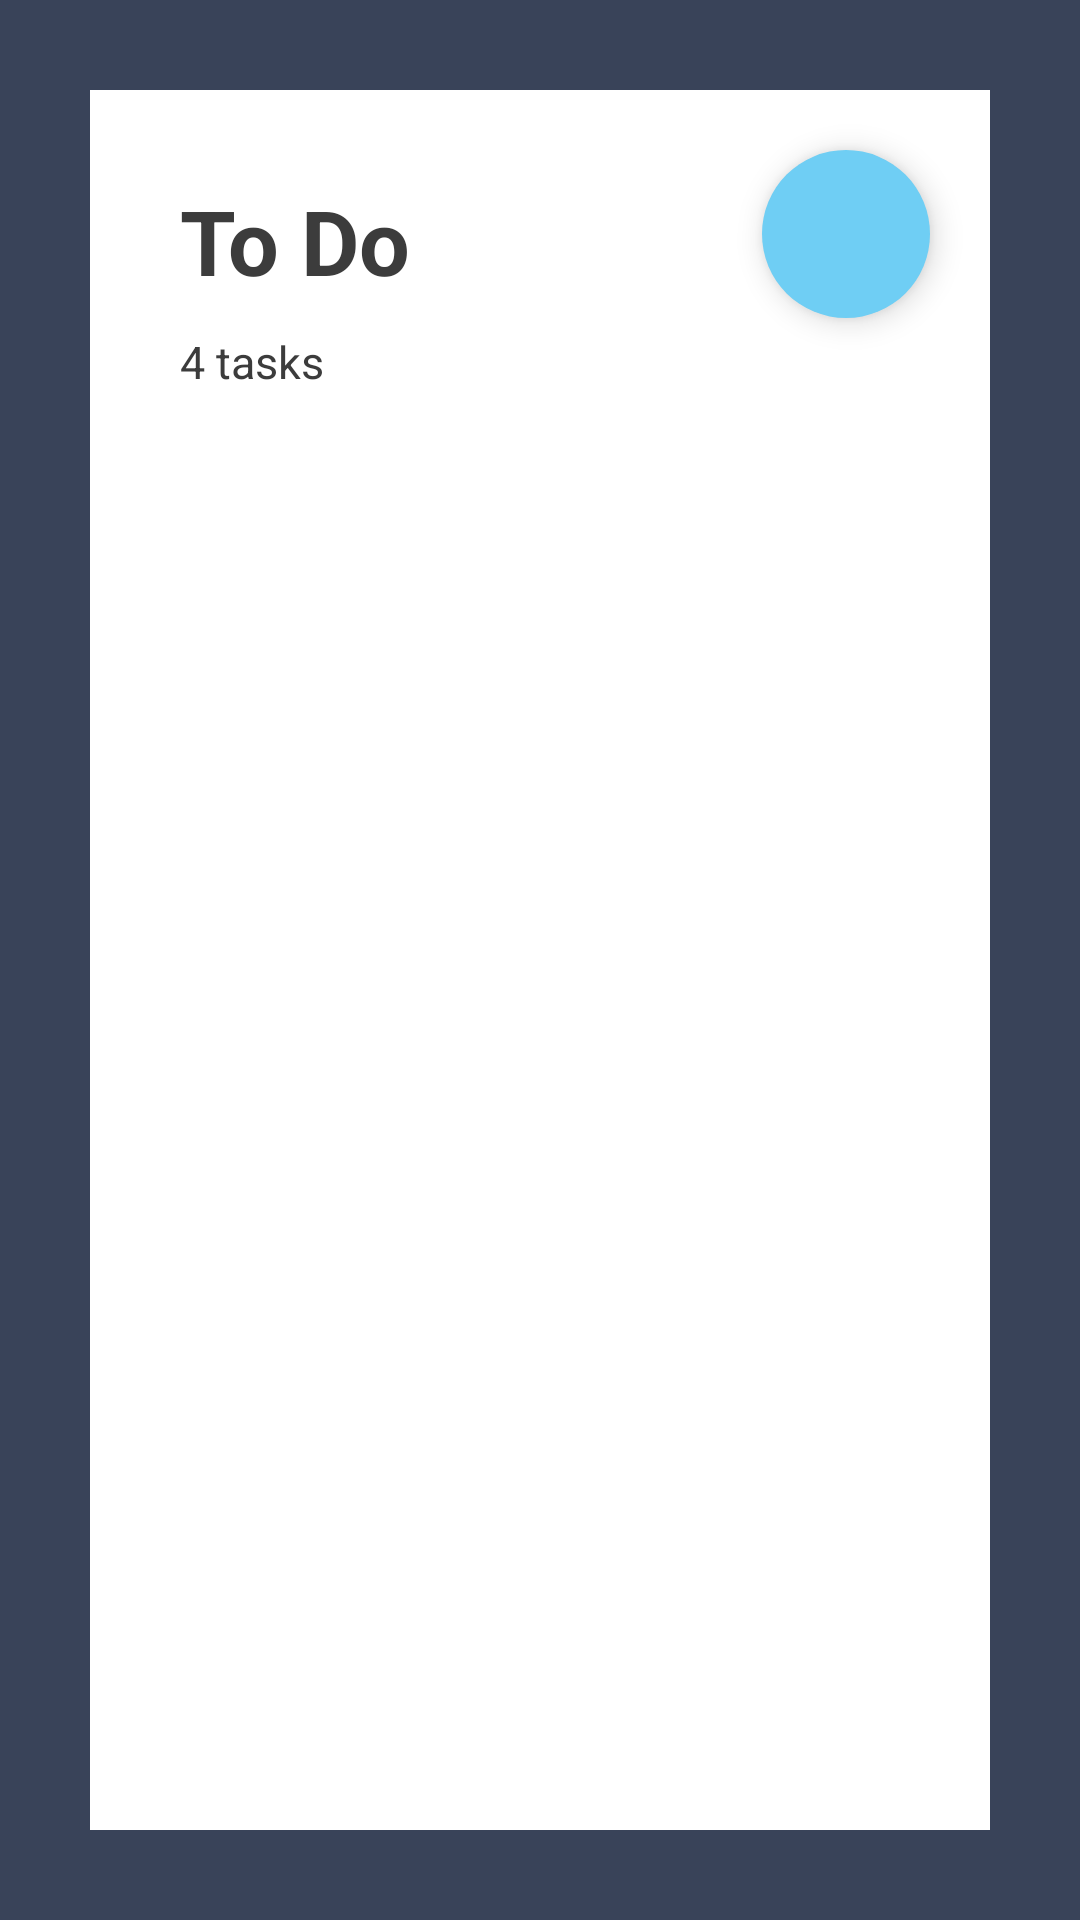

Reconstruct the res/layout file that produces this screen, plus the resources it refers to.
<!-- AndroidManifest.xml: application theme Theme.Todo_part1 -->
<!-- res/layout/activity_main.xml -->
<?xml version="1.0" encoding="utf-8"?>
<androidx.constraintlayout.widget.ConstraintLayout xmlns:android="http://schemas.android.com/apk/res/android"
    xmlns:app="http://schemas.android.com/apk/res-auto"
    xmlns:tools="http://schemas.android.com/tools"
    android:id="@+id/main"
    android:layout_width="match_parent"
    android:layout_height="match_parent"
    tools:context=".MainActivity"
    android:background="@color/background_colour">


    <FrameLayout
        android:layout_width="match_parent"
        android:layout_height="match_parent"
        android:layout_marginStart="30dp"
        android:layout_marginTop="30dp"
        android:layout_marginEnd="30dp"
        android:layout_marginBottom="30dp"
        android:background="@android:color/white"
        app:layout_constraintBottom_toBottomOf="parent"
        app:layout_constraintEnd_toEndOf="parent"
        app:layout_constraintStart_toStartOf="parent"
        app:layout_constraintTop_toTopOf="parent">

        <LinearLayout
            android:layout_width="match_parent"
            android:layout_height="wrap_content"
            android:orientation="vertical">

        <TextView
            android:id="@+id/titleText"
            android:layout_width="wrap_content"
            android:layout_height="wrap_content"
            android:layout_marginTop="30dp"
            android:layout_marginLeft="30dp"
            android:text="To Do"
            android:textColor="@color/text_colour"
            android:textSize="30sp"
            android:textStyle="bold" />

        <TextView
            android:id="@+id/taskNumber"
            android:layout_width="wrap_content"
            android:layout_height="wrap_content"
            android:layout_marginTop="10dp"
            android:layout_marginLeft="30dp"
            android:text="4 tasks"
            android:textColor="@color/text_colour"
            android:textSize="15sp" />

        
        <androidx.recyclerview.widget.RecyclerView
            android:id="@+id/firstRecyclerView"
            android:layout_width="match_parent"
            android:layout_height="match_parent"
            android:layout_gravity="center"
            android:layout_marginTop="10dp"
            tools:listitem="@layout/text_row_item"/>
        </LinearLayout>

        
        <com.google.android.material.floatingactionbutton.FloatingActionButton
            android:id="@+id/addButton"
            android:layout_width="wrap_content"
            android:layout_height="wrap_content"
           android:layout_gravity="right|center_horizontal"
            android:layout_margin="20dp"
            android:backgroundTint="@color/floating_button"
            app:borderWidth="0dp"
            android:clickable="true"
            android:focusable="true"
            app:srcCompat="@drawable/ic_add"
            tools:ignore="SpeakableTextPresentCheck"
            android:contentDescription="Add a Task"
            style="@style/CustomFAB"/>

    </FrameLayout>
</androidx.constraintlayout.widget.ConstraintLayout>
<!-- res/layout/text_row_item.xml (included above) -->
<?xml version="1.0" encoding="utf-8"?>
<LinearLayout xmlns:android="http://schemas.android.com/apk/res/android"
    android:layout_width="match_parent"
    android:layout_height="wrap_content"
    android:orientation="vertical">

    <LinearLayout
        android:layout_width="match_parent"
        android:layout_height="wrap_content"
        android:orientation="vertical"
        android:padding="@dimen/recycler_padding"
        android:background="@drawable/shadow_list">

        <CheckBox
            android:id="@+id/checkBox"
            android:layout_width="wrap_content"
            android:layout_height="wrap_content"
            android:text="something to do"
            android:textSize="@dimen/task_text_size"
            style="@style/CheckboxColour"/>


        <LinearLayout
            android:layout_width="match_parent"
            android:layout_height="wrap_content"
            android:layout_marginStart="@dimen/background_mx"
            android:layout_marginEnd="@dimen/background_mx">

        <TextView
            android:id="@+id/dueDate"
            android:layout_width="wrap_content"
            android:layout_height="wrap_content"
            android:text="@string/due_date"
            android:textSize="@dimen/recycler_text_size"
            android:layout_marginStart="@dimen/recycler_text_margin"
            android:layout_marginEnd="@dimen/recycler_text_margin"/>

            <TextView
                android:layout_width="wrap_content"
                android:layout_height="wrap_content"
                android:layout_marginStart="@dimen/recycler_text_margin"
                android:text=""
                android:textSize="@dimen/recycler_text_size"/>

            <TextView
                android:id="@+id/warning_text"
                android:layout_width="wrap_content"
                android:layout_height="wrap_content"
                android:text="@string/overdue"
                android:layout_marginStart="@dimen/background_mx"
                android:textColor="@color/design_default_color_error"
                android:textSize="@dimen/recycler_text_size"/>

        </LinearLayout>

    </LinearLayout>

</LinearLayout>
<!-- resources referenced by this layout -->
<resources>
  <color name="background_colour">#FF394359</color>
  <color name="floating_button">#FF6FCEF4</color>
  <color name="text_colour">#3C3C3C</color>
  <dimen name="background_mx">30dp</dimen>
  <dimen name="recycler_padding">25dp</dimen>
  <dimen name="recycler_text_margin">5dp</dimen>
  <dimen name="recycler_text_size">12sp</dimen>
  <dimen name="task_text_size">20sp</dimen>
  <!-- drawable shadow_list (drawable) -->
  <?xml version="1.0" encoding="utf-8"?>
  <layer-list xmlns:android="http://schemas.android.com/apk/res/android">
  
      <item> <shape> <padding android:top="0dp" android:right="1dp" android:bottom="2dp" android:left="0dp" /> <corners android:radius="5dp" /> <solid android:color="#00CCCCCC" /> </shape> </item>
      <item> <shape> <padding android:top="0dp" android:right="1dp" android:bottom="2dp" android:left= "0dp" /> <corners android:radius="5dp" /> <solid android:color="#10CCCCCC" /> </shape> </item>
      <item> <shape> <padding android:top="0dp" android:right="1dp" android:bottom="2dp" android:left="0dp" /> <corners android:radius="5dp" /> <solid android:color="#20CCCCCC" /> </shape> </item>
      <item> <shape> <padding android:top="0dp" android:right="1dp" android:bottom="2dp" android:left="0dp" /> <corners android:radius="5dp" /> <solid android:color="#30CCCCCC" /> </shape> </item>
      <item> <shape> <padding android:top="0dp" android:right="1dp" android:bottom="2dp" android:left="0dp" /> <corners android:radius="5dp" /> <solid android:color="#50CCCCCC" /> </shape> </item>
  
      <item> <shape> <solid android:color="#ffffff" /> <corners android:radius="5dp" /> </shape> </item>
  </layer-list>
  <style name="CustomFAB" parent="Widget.MaterialComponents.FloatingActionButton">
          <item name="shapeAppearance">@style/CustomFABShape</item>
      </style>
  <style name="Theme.Todo_part1" parent="Base.Theme.Todo_part1" />
  <style name="CustomFABShape" parent="ShapeAppearance.MaterialComponents.SmallComponent">
          <item name="cornerSize">16dp</item>
      </style>
  <style name="Base.Theme.Todo_part1" parent="Theme.Material3.DayNight.NoActionBar">
          
          
      </style>
</resources>
